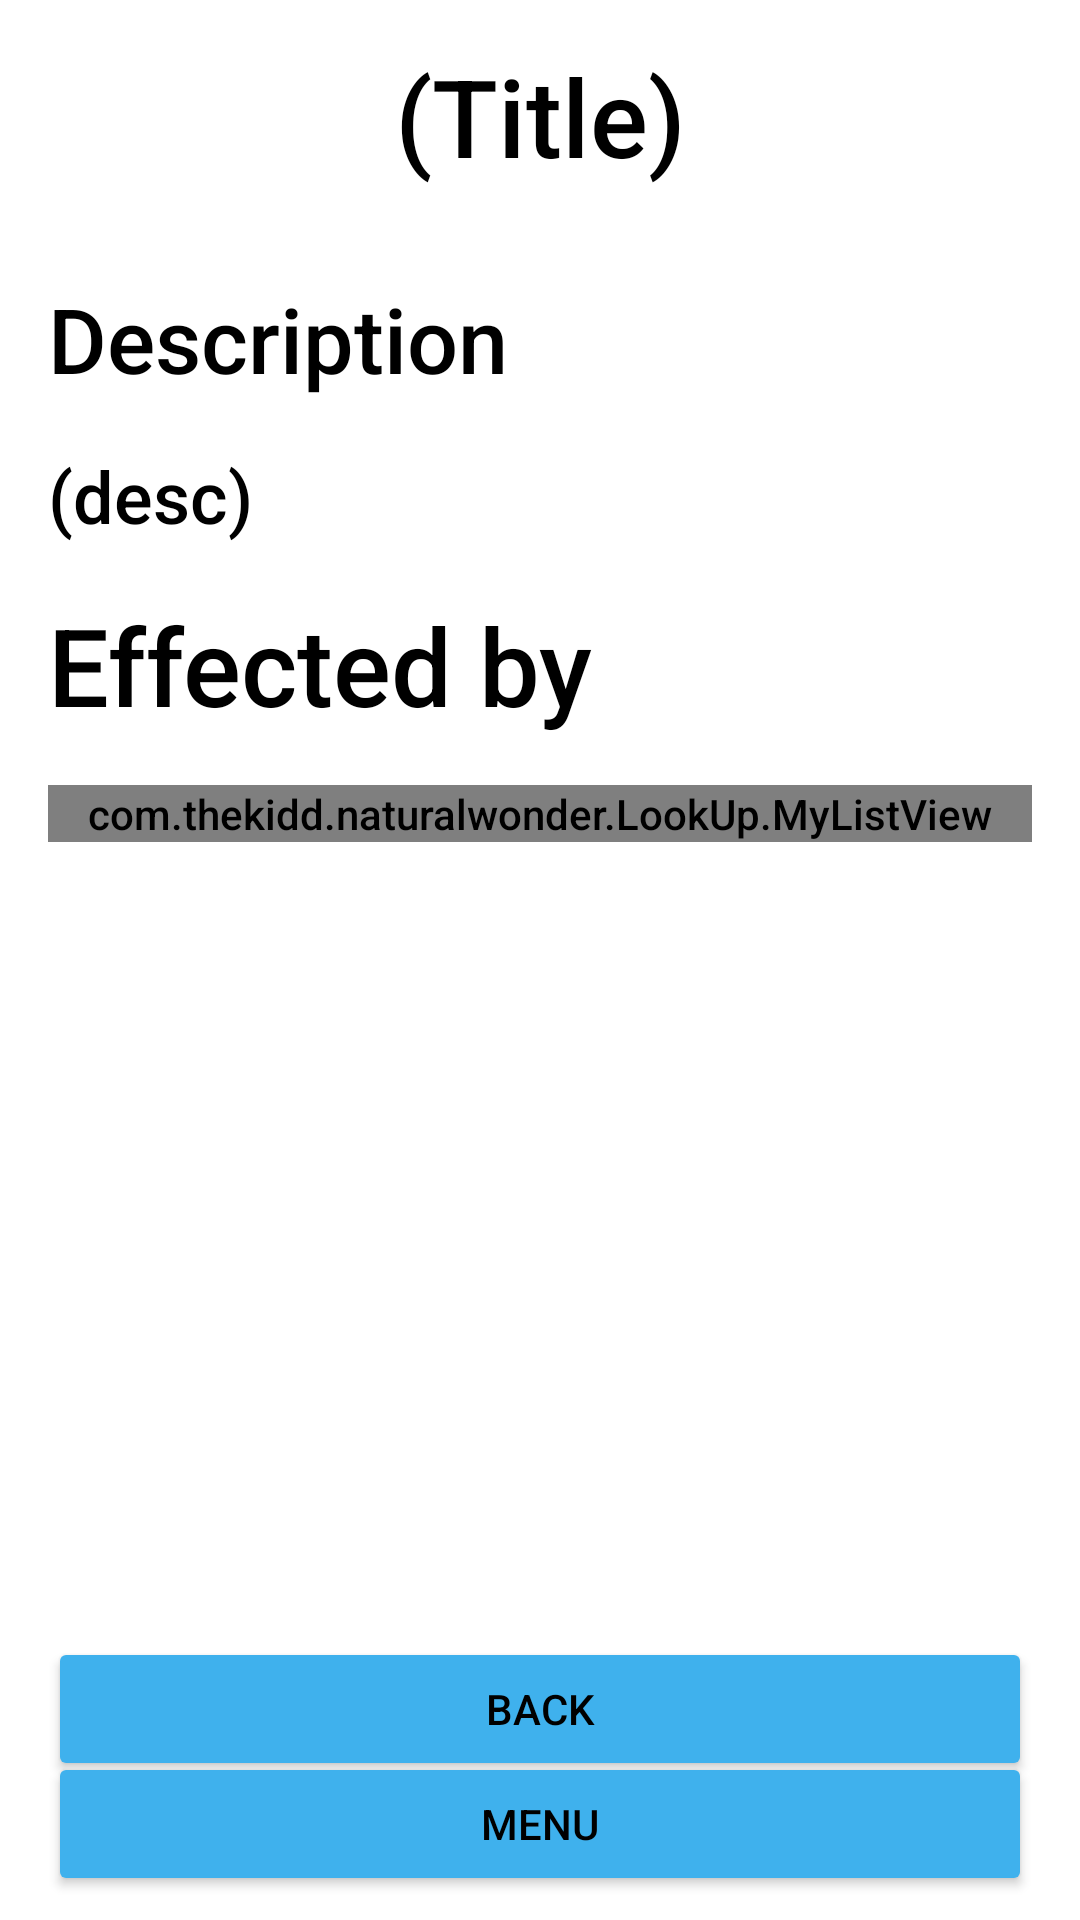

Layout XML and referenced resources for this Android screen:
<!-- AndroidManifest.xml: application theme MainAppTheme.Light -->
<!-- res/layout/activity_skills.xml -->
<?xml version="1.0" encoding="utf-8"?>
<androidx.constraintlayout.widget.ConstraintLayout xmlns:android="http://schemas.android.com/apk/res/android"
    xmlns:app="http://schemas.android.com/apk/res-auto"
    android:layout_width="match_parent"
    android:layout_height="match_parent">


    <TextView
        android:id="@+id/TitleText"
        android:layout_width="0dp"
        android:layout_height="wrap_content"
        android:layout_marginStart="16dp"
        android:layout_marginTop="16dp"
        android:layout_marginEnd="16dp"
        android:layout_marginBottom="16dp"
        android:text="(Title)"
        android:textAlignment="center"
        android:textSize="36sp"
        app:layout_constraintBottom_toTopOf="@+id/guideline44"
        app:layout_constraintEnd_toEndOf="parent"
        app:layout_constraintHorizontal_bias="0.0"
        app:layout_constraintStart_toStartOf="parent"
        app:layout_constraintTop_toTopOf="parent" />

    <androidx.constraintlayout.widget.Guideline
        android:id="@+id/guideline44"
        android:layout_width="wrap_content"
        android:layout_height="wrap_content"
        android:orientation="horizontal"
        app:layout_constraintGuide_percent="0.12" />

    <ScrollView
        android:id="@+id/scrollView2"
        android:layout_width="match_parent"
        android:layout_height="0dp"
        app:layout_constraintBottom_toTopOf="@+id/guideline43"
        app:layout_constraintEnd_toEndOf="parent"
        app:layout_constraintStart_toStartOf="parent"
        app:layout_constraintTop_toTopOf="@+id/guideline44"
        app:layout_constraintVertical_bias="0.0">

        <androidx.constraintlayout.widget.ConstraintLayout
            android:layout_width="match_parent"
            android:layout_height="wrap_content">


            <TextView
                android:id="@+id/DescText"
                android:layout_width="0dp"
                android:layout_height="wrap_content"
                android:layout_marginStart="16dp"
                android:layout_marginTop="16dp"
                android:layout_marginEnd="16dp"
                android:text="(desc)"
                android:textSize="24sp"
                app:layout_constraintEnd_toEndOf="parent"
                app:layout_constraintHorizontal_bias="0.0"
                app:layout_constraintStart_toStartOf="parent"
                app:layout_constraintTop_toBottomOf="@+id/textView23" />

            <TextView
                android:id="@+id/textView12"
                android:layout_width="wrap_content"
                android:layout_height="wrap_content"
                android:layout_marginStart="16dp"
                android:layout_marginTop="16dp"
                android:text="Effected by"
                android:textSize="36sp"
                app:layout_constraintStart_toStartOf="parent"
                app:layout_constraintTop_toBottomOf="@+id/DescText" />

            <com.thekidd.naturalwonder.LookUp.MyListView
                android:id="@+id/EffectedStatList"
                android:layout_width="0dp"
                android:layout_height="wrap_content"
                android:layout_marginStart="16dp"
                android:layout_marginTop="16dp"
                android:layout_marginEnd="16dp"
                android:layout_marginBottom="16dp"
                app:layout_constraintBottom_toBottomOf="parent"
                app:layout_constraintEnd_toEndOf="parent"
                app:layout_constraintStart_toStartOf="parent"
                app:layout_constraintTop_toBottomOf="@+id/textView12" />

            <TextView
                android:id="@+id/textView23"
                android:layout_width="wrap_content"
                android:layout_height="wrap_content"
                android:layout_marginStart="16dp"
                android:layout_marginTop="16dp"
                android:layout_marginEnd="16dp"
                android:text="Description"
                android:textSize="30sp"
                app:layout_constraintEnd_toEndOf="parent"
                app:layout_constraintHorizontal_bias="0.0"
                app:layout_constraintStart_toStartOf="parent"
                app:layout_constraintTop_toTopOf="parent" />
        </androidx.constraintlayout.widget.ConstraintLayout>
    </ScrollView>

    <androidx.constraintlayout.widget.Guideline
        android:id="@+id/guideline43"
        android:layout_width="wrap_content"
        android:layout_height="wrap_content"
        android:orientation="horizontal"
        app:layout_constraintGuide_percent="0.84" />

    <Button
        android:id="@+id/BackButt"
        android:layout_width="0dp"
        android:layout_height="wrap_content"
        android:layout_marginStart="16dp"
        android:layout_marginTop="8dp"
        android:layout_marginEnd="16dp"
        android:text="Back"
        app:layout_constraintEnd_toEndOf="parent"
        app:layout_constraintHorizontal_bias="0.0"
        app:layout_constraintStart_toStartOf="parent"
        app:layout_constraintTop_toTopOf="@+id/guideline43" />

    <Button
        android:id="@+id/MenuButt"
        android:layout_width="0dp"
        android:layout_height="wrap_content"
        android:layout_marginStart="16dp"
        android:layout_marginEnd="16dp"
        android:layout_marginBottom="8dp"
        android:text="Menu"
        app:layout_constraintBottom_toBottomOf="parent"
        app:layout_constraintEnd_toEndOf="parent"
        app:layout_constraintStart_toStartOf="parent" />
</androidx.constraintlayout.widget.ConstraintLayout>
<!-- resources referenced by this layout -->
<resources>
  <style name="MainAppTheme.Light" parent="@style/MainAppTheme">
  
          <item name="itemtext">@color/LightMode_ButtonBack</item>
          <item name="itemtextback">@color/LightMode_Text</item>
  
          <item name="itemicontint">@color/LightMode_Back</item>
          <item name="itemiconback">@color/LightMode_ButtonBack</item>
          <item name="colorControlActivated">@color/LightMode_Back</item>
  
          <item name="buttonimagetint">@color/LightMode_ButtonBack</item>
          <item name="buttonimageback">@color/LightMode_Back</item>
  
          <item name="TextColor">@color/LightMode_Text</item>
          <item name="TextColorHint">@color/Hint</item>
          <item name="AppBackground">@color/LightMode_ButtonBack</item>
          <item name="AppAccent">@color/LightMode_Back</item>
  
          <item name="android:windowBackground">?attr/AppBackground</item>
          <item name="colorButtonNormal">?attr/AppAccent</item>
          <item name="android:textColor">?attr/TextColor</item>
          <item name="android:textColorPrimary">?attr/TextColor</item>
          <item name="android:textColorSecondary">?attr/TextColor</item>
          <item name="android:textColorTertiary">?attr/TextColor</item>
      </style>
  <style name="MainAppTheme" parent="AppTheme.NoActionBar">
          <item name="android:fontFamily">sans-serif-medium</item>
          <item name="android:textStyle">normal</item>
      </style>
  <color name="LightMode_ButtonBack">#FFFFFF</color>
  <color name="LightMode_Text">#000000</color>
  <color name="LightMode_Back">#3FB1ED</color>
  <color name="Hint">#919191</color>
  <style name="AppTheme.NoActionBar">
          <item name="windowActionBar">false</item>
          <item name="windowNoTitle">true</item>
      </style>
</resources>
